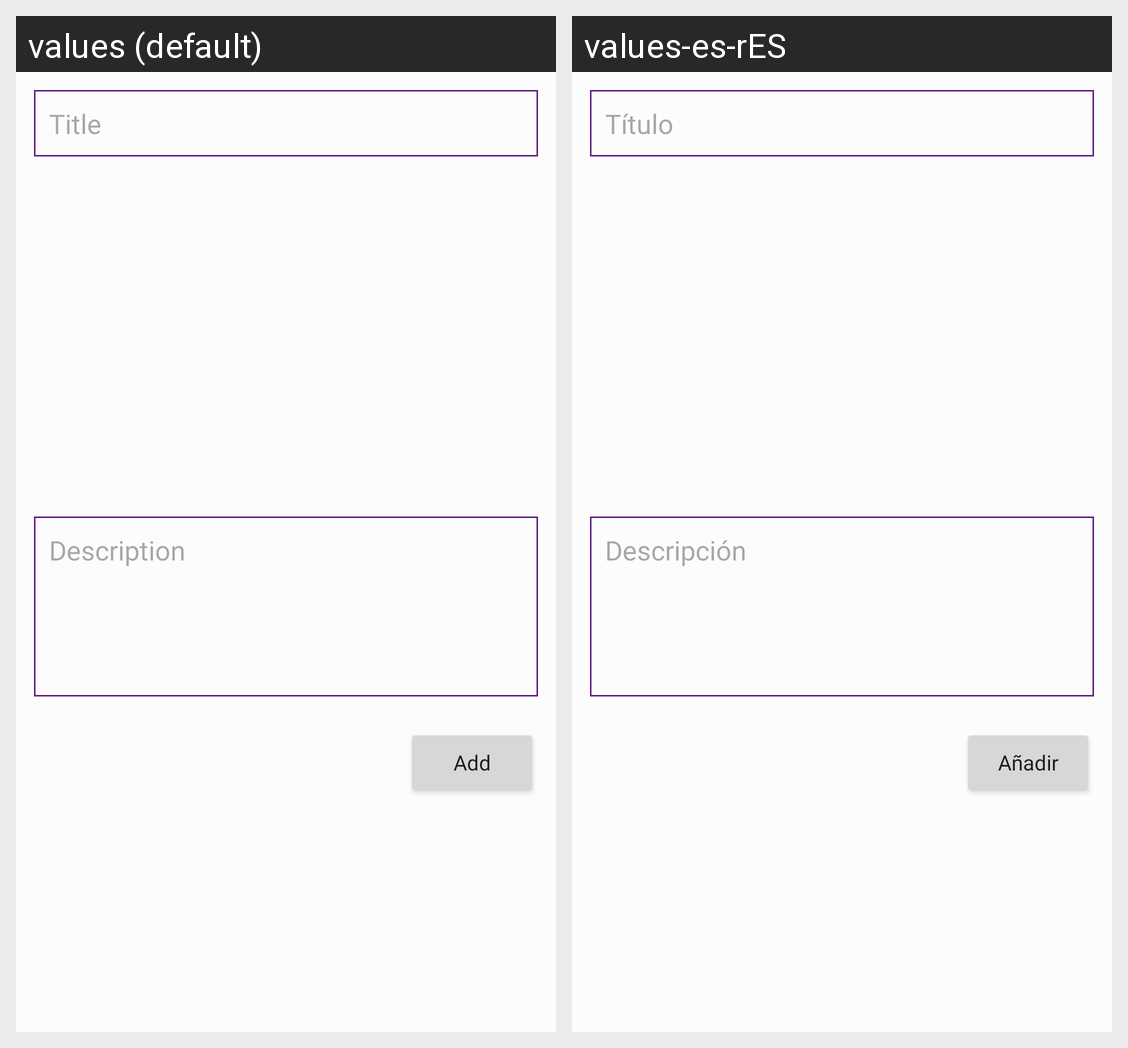

The same Android screen rendered under two of its app's locales, left to right. List the strings drawn on it with the default value and each locale's translation.
Android screen res/layout/activity_add_post.xml rendered under 2 locales, left to right: values (default), values-es-rES. Device: Nexus 5 (rendered at 1080×1920; each locale shown at half size, 540×960, under a caption strip naming it); theme ScoutConnections.
Strings drawn on this screen, with the default value and each locale's value (text and hints the layout hard-codes, and strings that could not be matched under every locale, appear in the picture but are not listed):

title
  values: Title
  values-es-rES: Título

description
  values: Description
  values-es-rES: Descripción

add
  values: Add
  values-es-rES: Añadir
